Image classification data set "data" (anmesh-vicky/Bilinear_Coord_Ebeam on GitHub). Class labels (12): Centred, Hexagonal, Noise, Obilique, Rectangular, Square, centred, hexagonal, noise, oblique, rectangular, square.

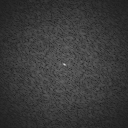
Label: noise

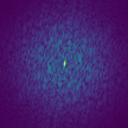
Label: Noise

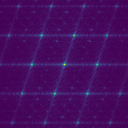
Label: Obilique

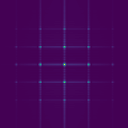
Label: Rectangular

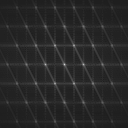
Label: hexagonal

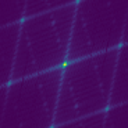
Label: Hexagonal
